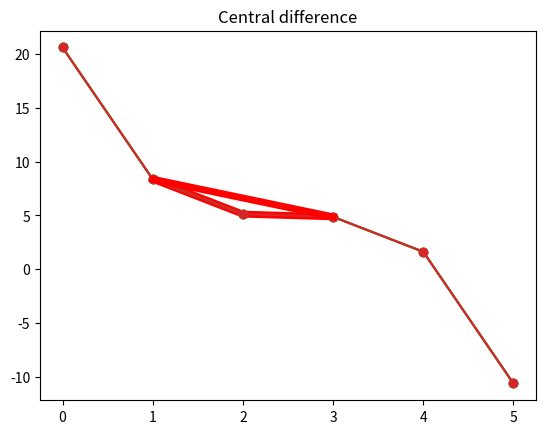
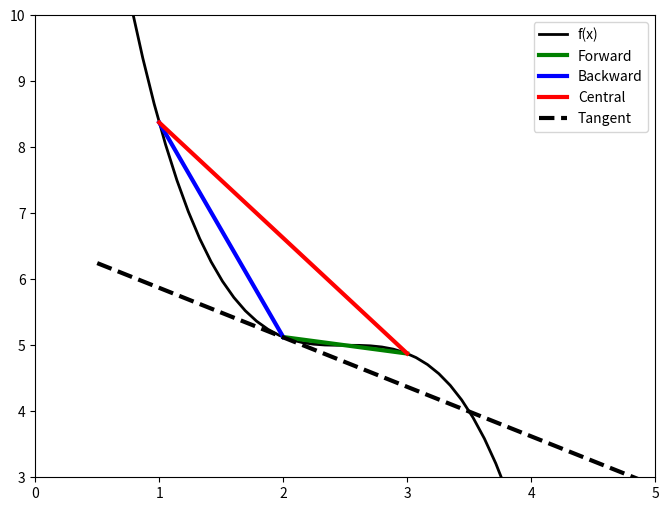
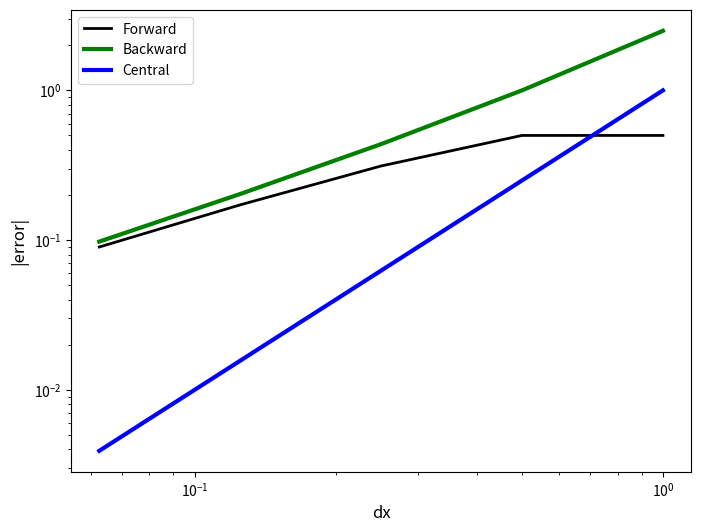
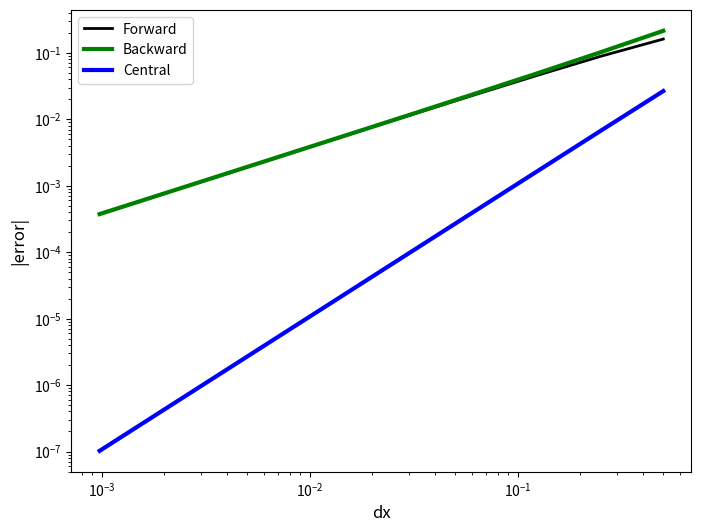

Write the Python code that produced these figures, in order.
# ---
# jupyter:
#   jupytext:
#     cell_metadata_filter: all
#     formats: ipynb,py:percent
#     notebook_metadata_filter: all
#     text_representation:
#       extension: .py
#       format_name: percent
#       format_version: '1.2'
#       jupytext_version: 1.0.2
#   kernelspec:
#     display_name: Python 3
#     language: python
#     name: python3
# ---

# %% [markdown]
# # Finite volumes 8 - finite-difference approximations
# %% [markdown]
#
#
# ## Learning goals
# 1. Be able to develop finite-difference approximations for first and second derivatives (total and partial).
# 2. Be able to determine the truncation error and order of a finite - difference approximation from Taylor-series analysis.
# 3. Can construction forwards, backwards and central finite difference approximation stencils.
# 4. Can  distinguish truncation error from roundoff error.
# 5. Can identify the controls truncation error, and recognize pathological situations which lead to large truncation errors.
# 6. Using a finite-difference stencil, can construct the system of equations for a finite-difference approximation to an ordinary or partial differential equation, including defining the grid of nodes and applying first-type (Dirichlet) and second-type (Neumann) boundary conditions.
# 7. Can compare and contrast and finite-difference approximation to a finite-volume approximation (this last learning will only become apparent after we introduce the integral formulation of the finite-volume method and of our conservation PDEs).
#
# Advanced reference: LeVeque, Randal J, *Finite difference methods for ordinary and partial differential equations: Steady-state and time-dependent problems,* 2007 (can be downloaded from UBC library here: __[UBC library link](http://gw2jh3xr2c.search.serialssolutions.com/?ctx_ver=Z39.88-2004&ctx_enc=info%3Aofi%2Fenc%3AUTF-8&rfr_id=info%3Asid%2Fsummon.serialssolutions.com&rft_val_fmt=info%3Aofi%2Ffmt%3Akev%3Amtx%3Abook&rft.genre=book&rft.title=Finite+difference+methods+for+ordinary+and+partial+differential+equations&rft.au=LeVeque%2C+Randall+J&rft.date=2007-01-01&rft.pub=Society+for+Industrial+and+Applied+Mathematics&rft.isbn=9780898716290&rft.externalDocID=SIAMB0000334&paramdict=en-US)__ 
# %% [markdown]
# ## Finite-difference approximations to derivatives
#
# [redacted]
#
# <br><br>
# \begin{align}
# {\partial c \over \partial x} &\approx  {c(x+\Delta x) - c(x)\over \Delta x} \label{fd881}\\
# \end{align}
# <br><br>
# where $\Delta x$ is not infinitesimal, based upon the definition of the derivative where it is:
# <br><br>
#
# \begin{align}
# {\partial c \over \partial x} &= \lim_{\Delta x \rightarrow 0} {c(x+\Delta x) - c(x)\over \Delta x} \label{fd882}\\
# \end{align}
#
# where $c(x+\Delta x)$ is notation for "the concentration at the point $x+\Delta x, y, z$".
#
# <br><br>
#
# Here we want to evaluate the accuracy of these finite-difference approximations. To do that, we need to look at **Taylor series representations** of functions.
# <br><br>
#
#
# %% [markdown]
# ### Intuition
#
# Let's first look at a simple function that we know so we can calculate the derivatives using calculus and compare them to the our finite-difference approximations. Then we'll dig into the theory using Taylor Series.
# <br><br>
# Let's try the following function which is easy to plot and differentiate:
# <br><br>
# \begin{align}
# f(x)&= -(x - 2.5)^3 + 5
# \end{align}
# <br><br>
# We can implement it in python below as `func_1`.
#
# %%
import matplotlib.pyplot as plt
import numpy as np


# %%
def func_1(x):
    """
    A simple function to be used to investigate test finite-difference approximations to derivatives

    Parameters
    ----------
    x: (float)
        function argument

    Returns
    -------
    func_1(x): (float)
        the value of the function when argument is x
    """
    return -(x - 2.5) ** 3 + 5.0


# %%
def dfunc_1(x):
    """
    The derivative of func_1

    Parameters
    ----------
    x: (float)
        function argument

    Returns
    -------
    dfunc_1(x): (float)
        the derivative of the function when argument is x
    """
    return -3.0 * (x - 2.5) ** 2


# %% [markdown]
# Let's plot it over short interval to see what it looks like. Using a rather coarse separation between points ($\Delta x = 1.$):

# %%
x_pts = np.arange(0.0, 6.0, 1.0)  # creates an array [-3.,-2.,..., 2.0]
y_pts = func_1(
    x_pts
)  # computes the function at each point in x_pts, stores result in array y_pts
plt.plot(x_pts, y_pts, "-o")  # plot with points

# %%
# print out points
print(f"  x   f(x)")
for j in range(len(x_pts)):
    print(f"{x_pts[j]: 3.1f}, {y_pts[j]: 3.2f}")

# %% [markdown]
#
# ### Backward  difference
#
# Let's look at evaluating the derivative at $x=2.0$ using values of the function at neighbouring  points. One option is to make a straight-line approximation using the value of the function at $x=1$ and $x=2$:
# <br><br>
# \begin{align}
# \left.{df(x)\over dx} \right| & \approx \frac{f(x)-f(x-\Delta x)}{\Delta x} \\
# \left.{df(x)\over dx} \right|_{x=2} & \approx \frac{f(2)-f(1)}{2-1} = (5.12 - 8.38)/1.0 = -3.26\\
# \end{align}
# <br><br>
#
# So, we approximate the slope at $x=2$ by the slope of the line that connects $f(1)$ and $f(2)$:
#

# %%
plt.plot(x_pts, y_pts, "-o")  # plot the function
plt.title("Backward difference")
plt.plot(x_pts[1:3], y_pts[1:3], "-r", linewidth=5)  # plot the line segment

# %% [markdown]
# ### Forward difference
#
# Here we make a straight-line approximation for the derivative at $x=2$ using the value of the function at $x=3$ and $x=2$:
# <br><br>
# \begin{align}
# \left.{df(x)\over dx} \right| & \approx \frac{f(x+\Delta x)-f(x)}{\Delta x} \\
# \left.{df(x)\over dx} \right|_{x=2} & \approx \frac{f(3)-f(2)}{3-2} = (4.88 - 5.12)/1.0 = -0.24\\
# \end{align}
# <br><br>
#
# Shown graphically:

# %%
plt.plot(x_pts, y_pts, "-o")
plt.title("Forward difference")

plt.plot(x_pts[2:4], y_pts[2:4], "-r", linewidth=5)

# %% [markdown]
# ### Central difference
#
# Here we make a straight-line approximation for the derivative at $x=2$ using the value of the function at $x=3$ and $x=1$:
# <br><br>
# \begin{align}
# \left.{df(x)\over dx} \right| & \approx \frac{f(x+\Delta x)-f(x-\Delta x)}{2\Delta x} \\
# \left.{df(x)\over dx} \right|_{x=2} & \approx \frac{f(3)-f(1)}{3-1} = {(4.88 - 8.38)\over 2.0} = -1.75\\
# \end{align}
# <br><br>
#
# Shown graphically:

# %%
plt.plot(x_pts, y_pts, "-o")
plt.title("Central difference")

plt.plot((x_pts[1], x_pts[3]), (y_pts[1], y_pts[3]), "-r", linewidth=5)

# %% [markdown]
# Collecting them all together, and including the tangent line at that point, which is computed using the exact derivative:

# %%
x_pts2 = np.linspace(0.5, 5.0)  # x points at which to plot tangent line
tangent = 5.12 - 3.0 * 0.5 ** 2 * (
    x_pts2 - 2.0
)  # formula for the tangent line at x = 2
fig, ax = plt.subplots(1, 1, figsize=(8, 6))
ax.plot(x_pts2, func_1(x_pts2), "k", linewidth=2, label="f(x)")
ax.plot(x_pts[2:4], y_pts[2:4], "-g", linewidth=3, label="Forward")
ax.plot(x_pts[1:3], y_pts[1:3], "-b", linewidth=3, label="Backward")
ax.plot((x_pts[1], x_pts[3]), (y_pts[1], y_pts[3]), "-r", linewidth=3, label="Central")
ax.plot(x_pts2, tangent, "--k", linewidth=3, label="Tangent")
ax.legend(loc="best")
ax.axis((0, 5.0, 3.0, 10.0))


# %% [markdown]
# ### Example: approximation error
#
# Let's compute the error in the approximations at $x=2$.
# <br><br>
#

# %%
x = 2.0
exact_d = dfunc_1(x)  # exact derivative coded above
print(f"Exact derivative at x = {x:2.2f}, df/dx = {exact_d:3.4f}")
print(f"     FD approximation                          |error|")
print(f" forward   backward   central        forward   backward   central ")

# Compute the error for a sequence of values of dx that decrease by a factor of two in size
dx_vals = np.array([1.0, 0.5, 0.25, 0.125, 0.0625])

# python - empty arrays that will hold the errors as we loop through the computation for different dx
for_err = []
back_err = []
cent_err = []

# python iteration over elements in the np array dx_vals
for dx in np.nditer(dx_vals):
    # to avoid repeated function calls (for efficiency) store function calls in temporary variables
    f_xpdx = func_1(x + dx)  # f(x+dx) value of the function at x+dx
    f_x = func_1(x)  # f(x) value of the function at x
    f_xmdx = func_1(x - dx)  # f(x-dx) value of the function at x-dx

    for_dif = (f_xpdx - f_x) / dx  # compute forward, backward and central difference
    back_dif = (f_x - f_xmdx) / dx
    cent_dif = (f_xpdx - f_xmdx) / (2.0 * dx)

    # compute the absolute value of the error, add to a list using .append method
    for_err.append(abs(for_dif - exact_d)) 
    back_err.append(abs(back_dif - exact_d))
    cent_err.append(abs(cent_dif - exact_d))
    # erros are now stored in lists  - these are not numpy arrays
    sv = [
        f"{item:8.3f}"
        for item in [
            for_dif,
            back_dif,
            cent_dif,
            for_err[-1],
            back_err[-1],
            cent_err[-1],
        ]
    ]

    print(
        f"{sv[0]:8>} {sv[1]:8<}   {sv[2]:8<}        {sv[3]:8>}  {sv[4]:8>}   {sv[5]:8>}"
    )


# must convert lists that contain errors to numpy arrays to plot with matplotlib
np.asarray(for_err)
np.asarray(back_err)
np.asarray(cent_err)

# plot it!
fig, ax = plt.subplots(1, 1, figsize=(8, 6))
ax.loglog(dx_vals, for_err, "k", linewidth=2, label="Forward")
ax.loglog(dx_vals, back_err, "-g", linewidth=3, label="Backward")
ax.loglog(dx_vals, cent_err, "-b", linewidth=3, label="Central")
ax.set_xlabel("dx", fontsize="large")
ax.set_ylabel("|error|", fontsize="large")
ax.legend(loc="best")


# %% [markdown]
# ### Assess error
#
# Contemplate
#
# 1. Which approximation is the most accurate?
# * Does the error depend upon $dx$?
# * For which approximation does the error decrease the fastest as $dx$ shrinks?
#
# <br><br>
#
# 1. The accuracy depends upon $\Delta x$. In all cases, the backwards difference is the least accurate. At large $\Delta x$ the forward difference is the most accurate. At small $\Delta x$, the central difference is the most accurate. Generally, we will never know which difference is the most accurate for an approximation and discretization $\Delta x$ or $\Delta t$. 
# 2. Yes, clearly they all drop as $\Delta x$ decreases. Note for the forward difference that the rate of decrease only becomes regular for a sufficiently small value of $\Delta x$. 
# 3. The error drops the most rapidly for the central difference. 
#
# <br><br><br>
# In the application of finite differences to solve differential equations, the function that we are solving for is not known a priori, so the error in the approximation cannot be computed. For that reason, when we assess a finite-difference approximation, we look at **how quickly the error shrinks as we shrink** $\Delta x$. To see that we have to revisit Taylor series.
#

# %% [markdown]
# ### Taylor Series analysis of finite-difference approximations
#
# Taylor series reference: Khan Academy https://www.khanacademy.org/math/ap-calculus-bc/bc-series-new/bc-10-11/v/maclaurin-and-taylor-series-intuition
# UBC Patrick Wall https://www.math.ubc.ca/~pwalls/math-python/differentiation/
# <br><br> Video - Taylor series and finite differences https://www.coursera.org/lecture/computers-waves-simulations/w2v3-taylor-series-PEN8L
# <br><br><br>
# #### Approach
# * manipulate Taylor series approximations to develop exact expressions for derivatives.
# * compare these expressions to finite-difference approximations and thereby develop expressions for the **truncation error** = exact - approximate.
#
# <br><br><br>
# Recall a Taylor series gives you the value of a function at a location $x_i + dx$ using the value of the function and its derivatives at the point $x_i$. Functions that can be approximated in this way are called analytic https://en.wikipedia.org/wiki/Analytic_function.

# %% [markdown]
# <br><br>
# Let's represent a function $f$ at points $x_i+\Delta x$ and $x_i-\Delta x$:
# \begin{align}
# f(x_i+\Delta x) &= f(x_i) + (\Delta x){df(x_i)\over dx} + {(\Delta x)^2\over 2!}{d^2f(x_i)\over dx^2} + {(\Delta x)^3\over 3!}{d^3f(x_i)\over dx^3} \nonumber \\
# &+ \cdots +  {(\Delta x)^n\over n!}{d^nf(x_i)\over dx^n} + \cdots \label{8fd884} \\
# f(x_i-\Delta x) &= f(x_i) + (-\Delta x){df(x_i)\over dx} + {(-\Delta x)^2\over 2!}{d^2f(x_i)\over dx^2} + {(-\Delta x)^3\over 3!}{d^3f(x_i)\over dx^3} + \nonumber\\
# &\cdots +  {(-\Delta x)^n\over n!}{d^nf(x_i)\over dx^n} + \cdots \label{8fd885} \\
# \end{align}
# <br><br>
# #### Forward difference Taylor analysis
# <br><br>
# Subtract $f(x_i)$ from the Taylor approximation $f(x_i+\Delta x)$ \ref{8fd884}
# <br><br>

# %% [markdown]
# \begin{align}
# f(x_i+\Delta x) - f(x_i) &= (\Delta x){df(x_i)\over dx} + {(\Delta x)^2\over 2!}{d^2f(x_i)\over dx^2} + {(\Delta x)^3\over 3!}{d^3f(x_i)\over dx^3} + \cdots +  {(\Delta x)^n\over n!}{d^nf(x_i)\over dx^n} + \cdots \label{8fd886} \\
# \end{align}
# <br><br>
# Solve for ${df(x_i)\over dx}$, the derivative at point $x_i$:
# <br><br>
# \begin{align}
# {df(x_i)\over dx} & = \overbrace{{f(x_i+\Delta x) - f(x_i)\over \Delta x}}^\text{forward difference approximation} \nonumber\\
# &- \overbrace{\frac{1}{\Delta x}\left[ {(\Delta x)^2\over 2!}{d^2f(x_i)\over dx^2} +
# {(\Delta x)^3\over 3!}{d^3f(x_i)\over dx^3} + \cdots +  {(\Delta x)^n\over n!}{d^nf(x_i)\over dx^n} + \cdots \right]}^\text{truncation error} \label{8fd887} \\
# \end{align}
# <br><br>
# Let's pause for a moment. The expression \ref{8fd887} is exact. In words this expression says that the exact derivative at point $x_i$ is given by the forward-difference approximation minus a **truncation error**, all the terms in the $[]$ braces. That is, true = approximate - error.
# <br><br>
# ##### Truncation error
# The forward difference truncation error is
# <br><br>
# \begin{align}
# \left[ \underbrace{\frac{(\Delta x)}{2!}}_\text{leading term}{d^2f(x_i)\over dx^2} + \underbrace{(\Delta x)^2\over 3!}_\text{2nd term}{d^3f(x_i)\over dx^3} + \cdots +  {(\Delta x)^{n-1}\over n!}{d^nf(x_i)\over dx^n} + \cdots \right] \label{8fd888} \\
# \end{align}
# <br><br>
# 1. What controls the size of the truncation error?
# * How can we characterize this truncation error?
# <br><br>
# ##### Order of approximation
# **Problem**: when we used finite-difference approximations to compute Euler timesteps or fluxes, we did not know the function, and therefore in general we don't know the values of the derivatives ${df(x_i)\over dx}$, ${d^2f(x_i)\over dx^2}$, etc, in the truncation error. So instead we focus on the effects of changing $\Delta x$ on the truncation error.
# <br><br>
#
# \begin{align*}
# \begin{matrix}
#   & & \text{leading term} & &\text{2nd term} \\
# \text{Reduce }\quad \Delta x \quad \text{by}\quad 1/2 & \text{reduces by}\quad &1/2& \text{reduces by}\quad &1/4 \\
# \text{Reduce }\quad \Delta x \quad \text{by}\quad 1/4 & \text{reduces by}\quad &1/4& \text{reduces by}\quad &1/16 \\
# \text{Reduce }\quad \Delta x \quad \text{by}\quad 1/8 & \text{reduces by}\quad &1/8& \text{reduces by}\quad &1/64 \\
# \end{matrix}
# \end{align*}
#
# <br><br>
# When $\Delta x$ is reduced, the leading term $(\Delta x){df(x_i)\over dx}$ decreases the most slowly. When $\Delta x$ is reduced by a factor of 8, the leading term is reduced by a factor of 8, but the second term is reduced by a factor of 64. So, the error is dominated by the leading order behavior. Higher-order terms are eventually insignificant.
# <br><br>
# So, we now write
# <br><br>
# \begin{align}
# {df(x_i)\over dx} & = \overbrace{{f(x_i+\Delta x) - f(x_i)\over \Delta x}}^\text{forward difference approximation} \nonumber\\
# &- \overbrace{\left[ {(\Delta x)\over 2!}{d^2f(x_i)\over dx^2} + {(\Delta x)^2\over 3!}{d^3f(x_i)\over dx^3} + \cdots +  {(\Delta x)^{n-1}\over n!}{d^nf(x_i)\over dx^n} + \cdots \right]}^\text{truncation error} \label{8fd889} \nonumber \\
# & = \overbrace{{f(x_i+\Delta x) - f(x_i)\over \Delta x}}^\text{forward difference approximation}  + \mathcal{O}(\Delta x) \label{8fd8810} \\
# \end{align}
# <br><br>
# For this reason, we say that the forward difference approximation is **First order** because as $\Delta x \rightarrow 0$, the truncation error shrinks by $(\Delta x)^1$.

# %% [markdown]
# #### Backward difference Taylor analysis
# <br><br>
# Subtract expansion for $f(x_i-\Delta x)$, \ref{8fd885} from $f(x_i)$.
# <br><br>
# \begin{align}
# {df(x_i)\over dx} & = \overbrace{{f(x_i) - f(x_i-\Delta x)\over \Delta x}}^\text{backward difference approximation}  + \mathcal{O}(\Delta x) \label{8fd8811} \\
# \end{align}
# <br><br>
# The backward difference is also a **First order** approximation.

# %% [markdown]
# #### Central difference Taylor analysis
# <br><br>
# Subtract expansion for $f(x_i+ \Delta x)$, \ref{8fd884} from $f(x_i-\Delta x)$, \ref{8fd885}.
# <br><br>
# \begin{align}
# {df(x_i)\over dx} & = \overbrace{{f(x_i + \Delta x) - f(x_i-\Delta x)\over 2\Delta x}}^\text{central difference approximation}  + \mathcal{O}(\Delta x)^2 \label{8fd88112} \\
# \end{align}
# <br><br>
# The central difference is a **Second order** approximation because as $\Delta x \rightarrow 0$, the truncation error shrinks by $(\Delta x)^2$.

# %% [markdown]
# #### Second derivative
# <br><br>
# Add the Taylor expansions for $f(x_i+\Delta x)$ \ref{8fd884} and $f(x_i-\Delta x)$ \ref{8fd885}
# <br><br>
# \begin{align}
# f(x_i + \Delta x) + f(x_i - \Delta x)&= 2 f(x_i) +   2{(\Delta x)^2\over 2!}{d^2f(x_i)\over dx^2} + 2\left[{(\Delta x)^4\over 4!}{d^4f(x_i)\over dx^4} + \cdots +  \right] \label{8fd8812} \\
# \end{align}
# <br><br>
# Solve for ${d^2f(x_i)\over dx^2}$:
# <br><br>
# \begin{align}
# {d^2f(x_i)\over dx^2}&= \overbrace{{f(x_i + \Delta x) -  2 f(x_i) + f(x_i - \Delta x)\over (\Delta x)^2}}^\text{central second derivative} + \mathcal{O}(\Delta x)^2   \label{8fd8813} \\
# \end{align}
# <br><br>
# The central second derivative is also **second order**.

# %% [markdown]
# ### Summary of finite difference approximations
# We derived three approximations for the first derivative: forward, backward and central. Let's express them in terms of values of, say, concentration on a grid with constant grid spacing $\Delta x$ and
# \begin{align*}
# c_i = c(&x_i) \\
# c_{i+1} = c(x_i &+\Delta x) \\
# c_{i-1} = c(x_i &- \Delta x) \\
# \end{align*}
#
# #### First derivative
# <br><br>
# \begin{align}
# \text{Forward} \qquad {dc(x_i)\over dx} =& {c_{i+1} - c_{i} \over \Delta x} + \mathcal{O}(\Delta x)   \label{8fd8814} \\
# \text{Backward}\qquad {dc(x_i)\over dx}= & {c_{i} - c_{i-1} \over \Delta x} + \mathcal{O}(\Delta x)   \label{8fd8815} \\
# \text{Central} \qquad{dc(x_i)\over dx} =& {c_{i+1} - c_{i-1} \over 2\Delta x} + \mathcal{O}(\Delta x)^2   \label{8fd8816}\\
# \end{align}
# <br><br>
# #### Second derivative
# <br><br>
# \begin{align}
# \text{Central} \qquad{d^2c(x_i)\over dx^2}= & {c_{i+1} -2 c_i + c_{i-1} \over (\Delta x)^2} + \mathcal{O}(\Delta x)^2   \label{8fd8817}\\
# \end{align}
# <br><br>

# %% [markdown]
# ### Implications for finite volumes
#
# #### Euler methods
# <br><br>
# In the forward and backward Euler (or explicit and implicit) time stepping the time derivative is approximated as:
# <br><br>
# \begin{align}
# {dc\over dt} \approx {c(t+\Delta t) - c(t)\over \Delta t} \label{8fd8818}\\
# \end{align}
# <br><br>
# What is the order of this approximation?
# <br><br>
# This is a first-order forward in time approximation. Or, in math notation $\mathcal{O}(\Delta x)$. We do not know the value of the error, just the rate that it will decline when $\Delta x$ is sufficiently small. 
# <br><br>
# #### Fluxes
# <br><br>
# In our stencil, we approximate fluxes such as $j_{EC}$ as:
# <br><br>
# \begin{align}
# j_{EC}&= D\theta {c_E - c_C \over \Delta x} \label{8fd8819}\\
# \end{align}
# <br><br>
# Although this looks like a first order approximation,  it's really a second order. Why? It's because
# the flux is really being approximated at the interface between the two gridblocks.
# <br><br>
# <img src="figures/flux_fd.png" alt="pic05" width="40%" >
# <br><br>
# To emphasize this, let's use this finite-difference notation, $c_{i-1}=c_C$, $c_{i+1} = c_E$ and write:
# <br><br>
# \begin{align}
# j_{EC}&= D\theta {c_{i+1} - c_{i-1} \over \Delta x} \label{8fd8820}\\
# \end{align}
# <br><br>
# The idea is that we are approximating the flux at a point $x_i$, between $x_{i+1}$ and $x_{i-1}$. So, the term looks like a central difference, where the grid points are separated by $\Delta x /2$. Accordingly, the order is order $\mathcal{O}((\Delta x)^2)$
# <br><br>
# #### Why not finite differences?
# Finite-difference methods are straightforward to apply to simple equations (see the assignment below) with constant coefficients. However, for cases where the material properties vary with location (heterogeneous), they can be difficult to apply, for example, when the material properties are heterogeneous (diffusion coefficient, hydraulic conductivity, thermal conductivity, etc). A naive application can lead to **non-conservative** schemes - that is, ones that do not produce discrete approximations that are conservative. In contrast, the finite-volume method is a conservative discrete approximation.
#

# %% [markdown]
# # Assignment
# ## Finite difference stencil for diffusion
# ### 1-D Steady-state diffusion with constant coefficients
# #### Partial differential equation for diffusion with homogeneous diffusion coefficient
# To apply finite-difference approximations to solve differential equations, one simply replaces the derivatives that appear in the equations with a finite difference approximation. 
# <br><br>
# The partial differential equation for diffusion in three dimensions (not in porous media) is (see `9_pdes_1.ipynb`):
# <br><br>
# \begin{align}
# &{\partial c\over \partial t} = {\partial \over \partial x}\left( D {\partial c \over \partial x}\right) + {\partial \over \partial y}\left( D {\partial c \over \partial y}\right)+ {\partial \over \partial z}\left( D {\partial c \over \partial z}\right)  \label{8fd8821}\\
# \text{or}&\nonumber\\
# &{\partial c\over \partial t} = \vec{\nabla} \cdot (D \vec{\nabla} c)\label{8fd8822}\\
# \end{align}
# <br> <br>
# Write the partial differential equation for 1-D (in the $x$ direction) steady-state diffusion where the diffusion coefficient is spatially homogeneous.
#
# **Put your equation here**
# <br><br>
# \begin{align}
# &0 = {d^2 c\over dx^2}\\
# \text{or}&\nonumber\\
# &0 = {\nabla}^2 c \\
# \end{align}
# <br> <br>
# Under these conditions, the concentration is described by Laplace's equation.
# <br><br>
#
# #### Finite-difference stencil for steady-state diffusion with homogeneous diffusion coefficient
# <br><br>
# To construct a finite-difference approximation to a differential equation, we simply replace the derivatives in the equation with a finite difference approximation. For example, for an ordinary differential equation of the form
# <br><br>
# \begin{align}
# {dy\over dx} &= 2 y + 6 \label{8fd8824}\\
# \end{align}
# <br><br>
# we develop a finite - difference stencil by replacing the derivative by a finite difference approximation. For example a forward difference approximation would be:
# <br><br>
# \begin{align}
# {y(x_{i+1}) - y(x_i)\over \Delta x} &= 2 y(x_i) + 6 \label{8fd8825}\\
# \end{align}
# <br><br>
# This is usual written using this notation: $y(x_i)\rightarrow y_i$:
# <br><br>
# \begin{align}
# {y_{i+1} - y_i\over \Delta x} &= 2 y_i + 6 \label{8fd8826}\\
# \end{align}
# <br><br>
# Write the finite-difference approximation for  1-D (in the $x$ direction) steady-state diffusion where the diffusion coefficient is spatially homogeneous (that is, for the equation you developed above). Use a centered approximation.
# <br><br>
# In a finite-difference approach, we look at the differential equation and replace derivatives with a finite-difference approximation. We developed the second - order central difference in \ref{8fd8817} so we replace the second derivative with that approximation. Since the right side of the equation equals zero, the $(\Delta x)^2$ divides out to give:
# <br>
# \begin{align}
# c_{i+1} - 2 c_{i} + c_{i-1} = 0\\
# \end{align}
# <br><br>
# Note the finite difference equation does not depend upon $\Delta x$, but the error does! So, for a more accurate solution, we would use more, closer - spaced (smaller $\Delta x$) gridpoints.
# <br><br>
#
# #### Finite-volume stencil for steady-state diffusion with homogeneous diffusion coefficient
# The finite-volume approximation for one-dimensional steady diffusion (not in porous media) is:
# <br><br>
# \begin{align}
# &\left(D {c_E - c_C \over \Delta x} +   D {c_W - c_C \over \Delta x}   \right) (\Delta y) (\Delta z) =0 \label{8fd8823}\\
# \end{align}
# <br><br>
# Write this equation for the case of homogeneous diffusion coefficient and constant gridblock size in the form $a_W c_W + a_C c_C + a_E c_E = rhs$ (that is, determine $a_W$, $a_C$, $a_E$ and $rhs$).
# <br><br>
# **Write your equation here.**
# <br>
#
# \begin{align}
# &c_{W} - 2 c_{C} + c_{E} = 0\\
# \end{align}
# <br><br>
# Note this is the same discrete approximation that we developed with a finite-difference method! 

# %% [markdown]
# ## Approximation error
# Compute the forward, backward and central difference error of `cos(x)` at $x = 0.7$, starting at $\Delta x = 0.5$, and the halving $\Delta x$ 10 times (see code snippet below). Write a python code to:
# 1. compute and print the error for each value of $\Delta x$ for the forward,centered and backwards approximations.
# * plot the error of each expression versus $\Delta x$ 
# * What should the slope of this plot be for the different approximations?
#
# <br> <br>
# You can reuse most of the code above for this assignment.

# %%
# code fragment to compute and print the values of delta x to be used in the error computation
dx_vals = 2.**-np.arange(1,11)
for dx in np.nditer(dx_vals):
    y = np.cos(x+dx)
    print(f"{dx:2.9f},  {y:3.9f}")

# %%
x = 0.7
exact_d = -np.sin(x)  # exact derivative coded above
print(f"Exact derivative at x = {x:2.2f}, df/dx = {exact_d:3.7f}")
print(f"     FD approximation                       |error i-i /error _i|")
print(f" forward    backward      central          forward    backward    central ")

# python - empty arrays that will hold the errors as we loop through the computation for different dx
for_err = []
back_err = []
cent_err = []
# initialize 
# python iteration over elements in the np array dx_vals
for dx in np.nditer(dx_vals):
    # to avoid repeated function calls (for efficiency) store function calls in temporary variables
    f_xpdx = np.cos(x + dx)  # f(x+dx) value of the function at x+dx
    f_x = np.cos(x)  # f(x) value of the function at x
    f_xmdx = np.cos(x - dx)  # f(x-dx) value of the function at x-dx

    for_dif = (f_xpdx - f_x) / dx  # compute forward, backward and central difference
    back_dif = (f_x - f_xmdx) / dx
    cent_dif = (f_xpdx - f_xmdx) / (2.0 * dx)

    # compute the absolute value of the error, add to a list using .append method
    for_err.append(abs(for_dif - exact_d)) 
    back_err.append(abs(back_dif - exact_d))
    cent_err.append(abs(cent_dif - exact_d))
    # errors are now stored in lists  - these are not numpy arrays
    sv = [
        f"{item:8.7f}"
        for item in [
            for_dif,
            back_dif,
            cent_dif,
            for_err[-1],
            back_err[-1],
            cent_err[-1],
        ]
    ]

    print(
        f"{sv[0]:8>} {sv[1]:8<}   {sv[2]:8<}        {sv[3]:8>}  {sv[4]:8>}   {sv[5]:8>}"
    )


# must convert lists that contain errors to numpy arrays to plot with matplotlib
np.asarray(for_err)
np.asarray(back_err)
np.asarray(cent_err)

# plot it!
fig, ax = plt.subplots(1, 1, figsize=(8, 6))
ax.loglog(dx_vals, for_err, "k", linewidth=2, label="Forward")
ax.loglog(dx_vals, back_err, "-g", linewidth=3, label="Backward")
ax.loglog(dx_vals, cent_err, "-b", linewidth=3, label="Central")
ax.set_xlabel("dx", fontsize="large")
ax.set_ylabel("|error|", fontsize="large")
ax.legend(loc="best")

# %% [markdown]
# # Reflection
#
# * What dictates your choice in the order of approximation used in a finite - difference approximation?
# * How does the finite-difference approximation differ from the finite-volume approximation for the case you considered in the assignment above?

# %%
